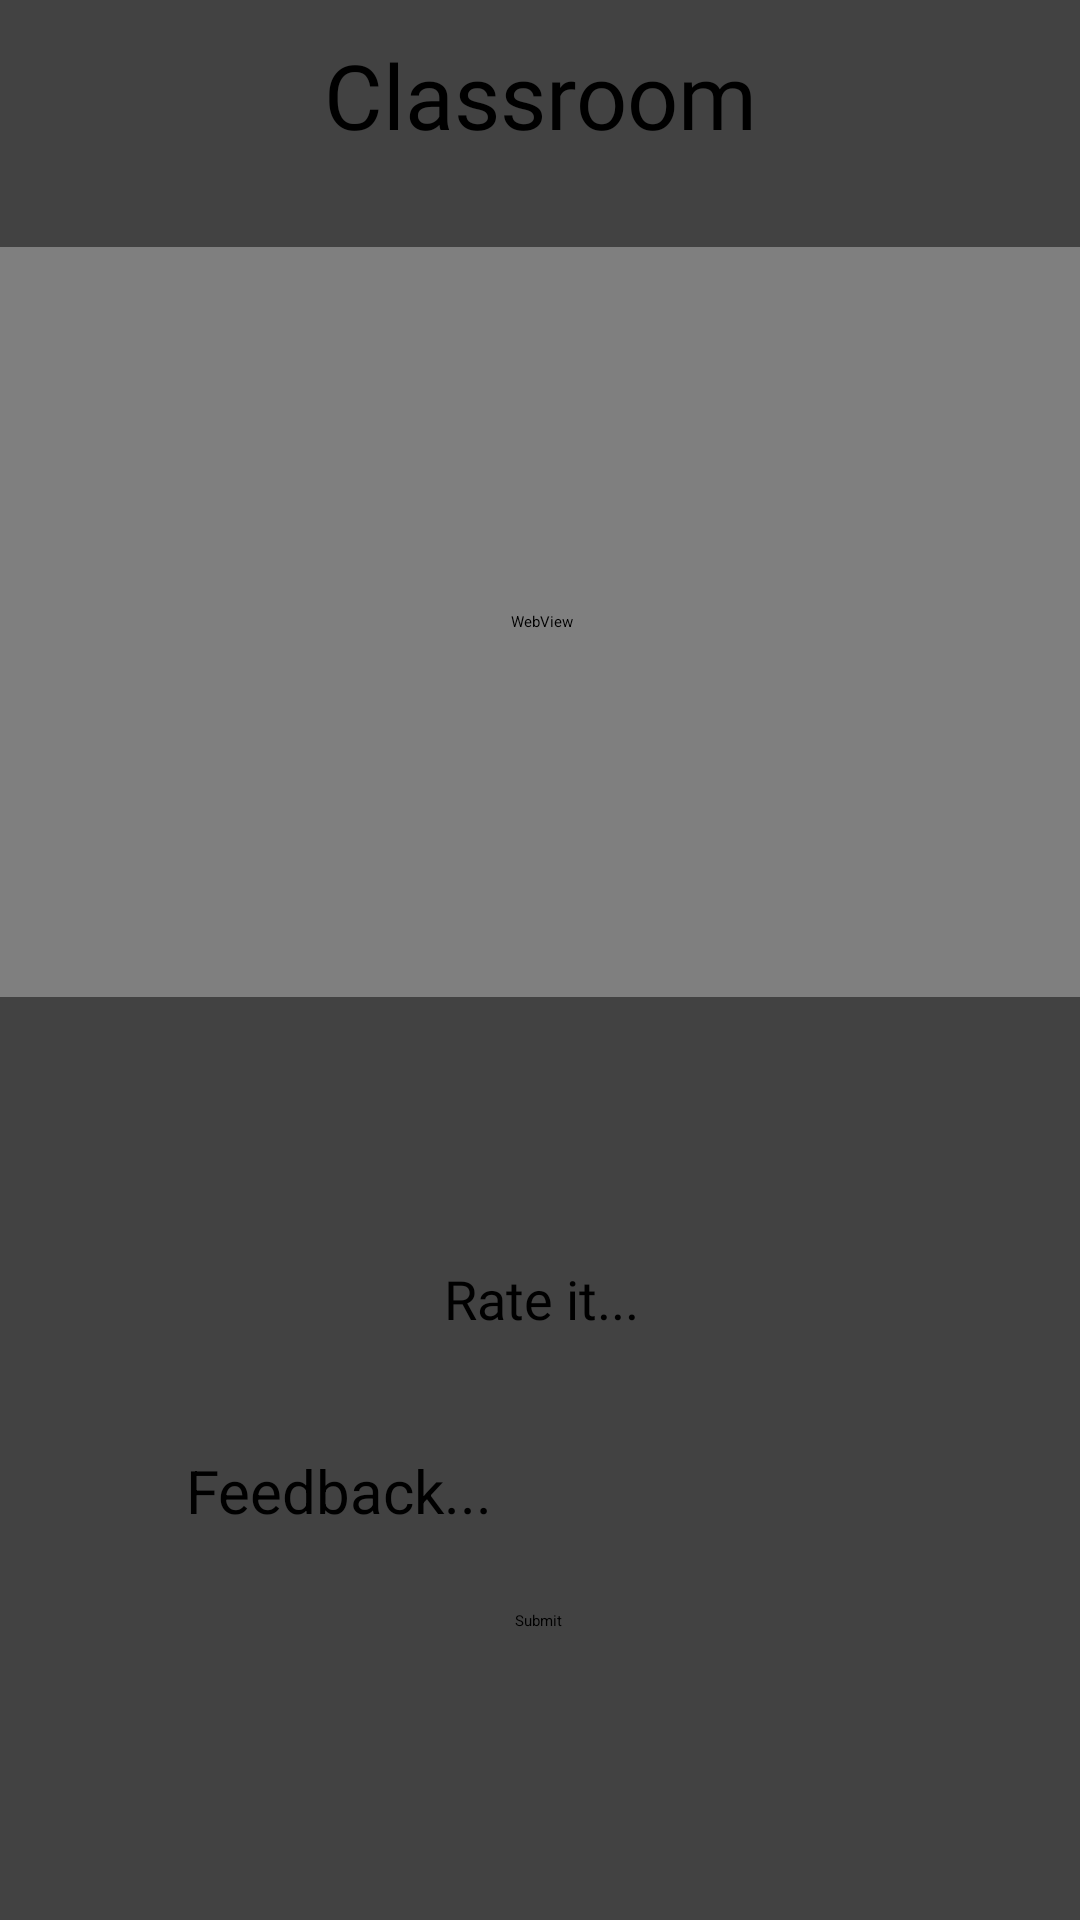

Here is an Android app screen rendered from its layout file. Give the layout XML and the strings, colors and styles it references.
<!-- AndroidManifest.xml: application theme Theme.MyApplication -->
<!-- res/layout/classroom.xml -->
<?xml version="1.0" encoding="utf-8"?>
<androidx.constraintlayout.widget.ConstraintLayout xmlns:android="http://schemas.android.com/apk/res/android"
    xmlns:app="http://schemas.android.com/apk/res-auto"
    xmlns:tools="http://schemas.android.com/tools"
    android:layout_width="match_parent"
    android:layout_height="match_parent">

    <androidx.cardview.widget.CardView
        android:layout_width="400dp"
        android:layout_height="700dp"
        app:cardCornerRadius="20dp"
        app:layout_constraintBottom_toBottomOf="parent"
        app:layout_constraintEnd_toEndOf="parent"
        app:layout_constraintHorizontal_bias="0.5"
        app:layout_constraintStart_toStartOf="parent"
        app:layout_constraintTop_toTopOf="parent"
        app:layout_constraintVertical_bias="0.5">

        <androidx.constraintlayout.widget.ConstraintLayout
            android:layout_width="match_parent"
            android:layout_height="match_parent"
            android:layout_margin="10dp">

            <ProgressBar
                android:id="@+id/progressBar4"
                android:layout_width="wrap_content"
                android:layout_height="wrap_content"
                android:translationZ="2dp"
                android:elevation="5dp"
                app:layout_constraintBottom_toBottomOf="parent"
                app:layout_constraintEnd_toEndOf="parent"
                app:layout_constraintStart_toStartOf="parent"
                app:layout_constraintTop_toTopOf="parent"
                app:layout_constraintVertical_bias="0.32" />

            <WebView
                android:id="@+id/video"
                android:layout_width="0dp"
                android:layout_height="250dp"
                app:layout_constraintBottom_toBottomOf="parent"
                app:layout_constraintEnd_toEndOf="parent"
                app:layout_constraintHorizontal_bias="0.0"
                app:layout_constraintStart_toStartOf="parent"
                app:layout_constraintTop_toTopOf="parent"
                app:layout_constraintVertical_bias="0.237">

            </WebView>

            <TextView
                android:id="@+id/textView2"
                android:layout_width="wrap_content"
                android:layout_height="wrap_content"
                android:fontFamily="@font/lato_bold"
                android:text="Classroom"
                android:textSize="30sp"
                app:layout_constraintBottom_toTopOf="@+id/video"
                app:layout_constraintEnd_toEndOf="parent"
                app:layout_constraintStart_toStartOf="parent"
                app:layout_constraintTop_toTopOf="parent" />

            <TextView
                android:id="@+id/textView24"
                android:layout_width="wrap_content"
                android:layout_height="wrap_content"
                android:layout_marginTop="12dp"
                android:fontFamily="@font/lato_bold"
                android:text="Rate it..."
                android:textSize="18sp"
                app:layout_constraintBottom_toTopOf="@+id/ratingBar"
                app:layout_constraintEnd_toEndOf="@+id/video"
                app:layout_constraintHorizontal_bias="0.501"
                app:layout_constraintStart_toStartOf="@+id/video"
                app:layout_constraintTop_toBottomOf="@+id/video"
                app:layout_constraintVertical_bias="0.855" />

            <RatingBar
                android:id="@+id/ratingBar"
                android:layout_width="wrap_content"
                android:layout_height="wrap_content"
                app:layout_constraintBottom_toBottomOf="parent"
                app:layout_constraintEnd_toEndOf="parent"
                app:layout_constraintStart_toStartOf="parent"
                app:layout_constraintTop_toBottomOf="@+id/video"
                app:layout_constraintVertical_bias="0.383" />

            <EditText
                android:id="@+id/feedback"
                android:layout_width="wrap_content"
                android:layout_height="wrap_content"
                android:ems="10"
                android:gravity="start|top"
                android:hint="Feedback..."
                android:inputType="textMultiLine"
                android:textSize="20sp"
                app:layout_constraintBottom_toBottomOf="parent"
                app:layout_constraintEnd_toEndOf="@+id/ratingBar"
                app:layout_constraintHorizontal_bias="0.0"
                app:layout_constraintStart_toStartOf="@+id/ratingBar"
                app:layout_constraintTop_toBottomOf="@+id/ratingBar"
                app:layout_constraintVertical_bias="0.144" />

            <Button
                android:id="@+id/button"
                android:layout_width="wrap_content"
                android:layout_height="wrap_content"
                android:text="Submit"
                app:icon="@drawable/baseline_arrow_forward_24"
                app:iconGravity="textEnd"
                app:layout_constraintBottom_toBottomOf="parent"
                app:layout_constraintEnd_toEndOf="@+id/feedback"
                app:layout_constraintHorizontal_bias="0.496"
                app:layout_constraintStart_toStartOf="@+id/feedback"
                app:layout_constraintTop_toBottomOf="@+id/feedback"
                app:layout_constraintVertical_bias="0.184" />


        </androidx.constraintlayout.widget.ConstraintLayout>
    </androidx.cardview.widget.CardView>

</androidx.constraintlayout.widget.ConstraintLayout>
<!-- resources referenced by this layout -->
<resources>

</resources>
